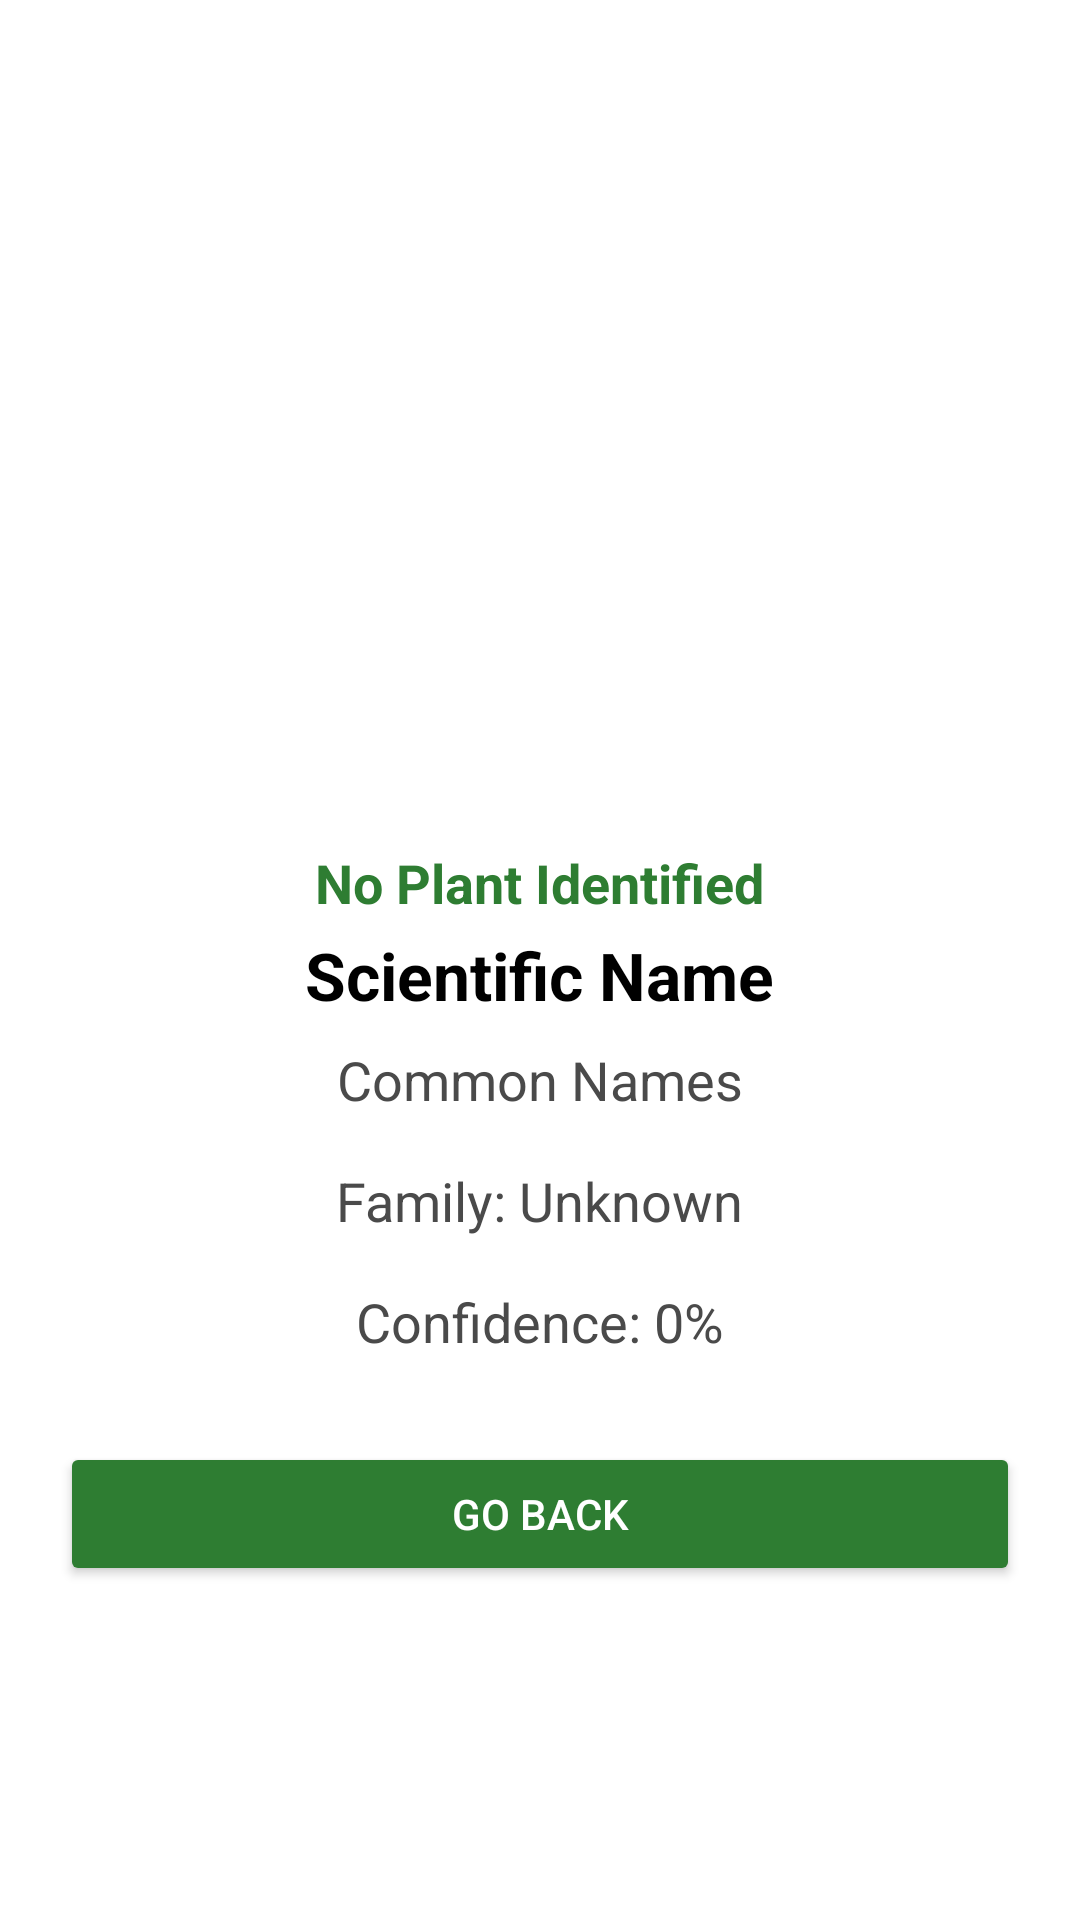

Android layout source for this screen:
<!-- AndroidManifest.xml: application theme Base.Theme.GreenSpace -->
<!-- res/layout/activity_plant_info.xml -->
<?xml version="1.0" encoding="utf-8"?>
<ScrollView xmlns:android="http://schemas.android.com/apk/res/android"
    xmlns:tools="http://schemas.android.com/tools"
    android:layout_width="match_parent"
    android:layout_height="match_parent"
    android:background="@color/white"
    android:padding="20dp"
    tools:context=".screens.PlantInfo">

    <LinearLayout
        android:layout_width="match_parent"
        android:layout_height="wrap_content"
        android:orientation="vertical"
        android:gravity="center">

        
        <ImageView
            android:id="@+id/plantImageView"
            android:layout_width="match_parent"
            android:layout_height="250dp"
            android:scaleType="fitCenter"
            android:adjustViewBounds="true"
            android:contentDescription="Plant Image"
            android:layout_marginBottom="12dp"/>

        <TextView
            android:id="@+id/tvNoPlant"
            android:layout_width="wrap_content"
            android:layout_height="wrap_content"
            android:text="No Plant Identified"
            android:textSize="18sp"
            android:textStyle="bold"
            android:layout_gravity="center"
            android:textColor="@color/dark_green"/>

        
        <TextView
            android:id="@+id/tvScientificName"
            android:layout_width="wrap_content"
            android:layout_height="wrap_content"
            android:text="Scientific Name"
            android:textSize="22sp"
            android:textStyle="bold"
            android:textColor="@color/black"
            android:padding="4dp"/>

        
        <TextView
            android:id="@+id/tvCommonNames"
            android:layout_width="wrap_content"
            android:layout_height="wrap_content"
            android:text="Common Names"
            android:textSize="18sp"
            android:textColor="@color/dark_gray"
            android:padding="4dp"
            android:layout_marginBottom="8dp"/>

        
        <TextView
            android:id="@+id/tvFamily"
            android:layout_width="wrap_content"
            android:layout_height="wrap_content"
            android:text="Family: Unknown"
            android:textSize="18sp"
            android:textColor="@color/dark_gray"
            android:padding="4dp"
            android:layout_marginBottom="8dp"/>

        
        <TextView
            android:id="@+id/tvConfidence"
            android:layout_width="wrap_content"
            android:layout_height="wrap_content"
            android:text="Confidence: 0%"
            android:textSize="18sp"
            android:textColor="@color/dark_gray"
            android:padding="4dp"
            android:layout_marginBottom="8dp"/>

        
        <Button
            android:id="@+id/btnWiki"
            android:layout_width="wrap_content"
            android:layout_height="wrap_content"
            android:text="View on Wikipedia"
            android:visibility="gone" />

        
        <Button
            android:id="@+id/btnBack"
            android:layout_width="match_parent"
            android:layout_height="wrap_content"
            android:text="Go Back"
            android:backgroundTint="@color/green"
            android:textColor="@android:color/white"
            android:layout_marginTop="16dp"/>
    </LinearLayout>
</ScrollView>
<!-- resources referenced by this layout -->
<resources>
  <color name="black">#FF000000</color>
  <color name="dark_gray">#4A4A4A</color>
  <color name="dark_green">#2E7D32</color>
  <color name="green">#2E7D32</color>
  <color name="white">#FFFFFFFF</color>
  <style name="Base.Theme.GreenSpace" parent="Theme.Material3.Light.NoActionBar">
          
          
          <item name="colorPrimary">@color/green</item>
          <item name="colorOnPrimary">@android:color/white</item>
          <item name="colorButtonNormal">@color/green</item>
          <item name="android:colorButtonNormal">@color/green</item>
          <item name="colorPrimaryVariant">@color/green_dark</item>
          <item name="colorAccent">@color/soft_green</item>
          <item name="android:colorBackground">@color/white</item>
          <item name="android:forceDarkAllowed" tools:targetApi="q">false</item>
      </style>
  <color name="green_dark">#2E7D32</color>
  <color name="soft_green">#A8E6CF</color>
</resources>
